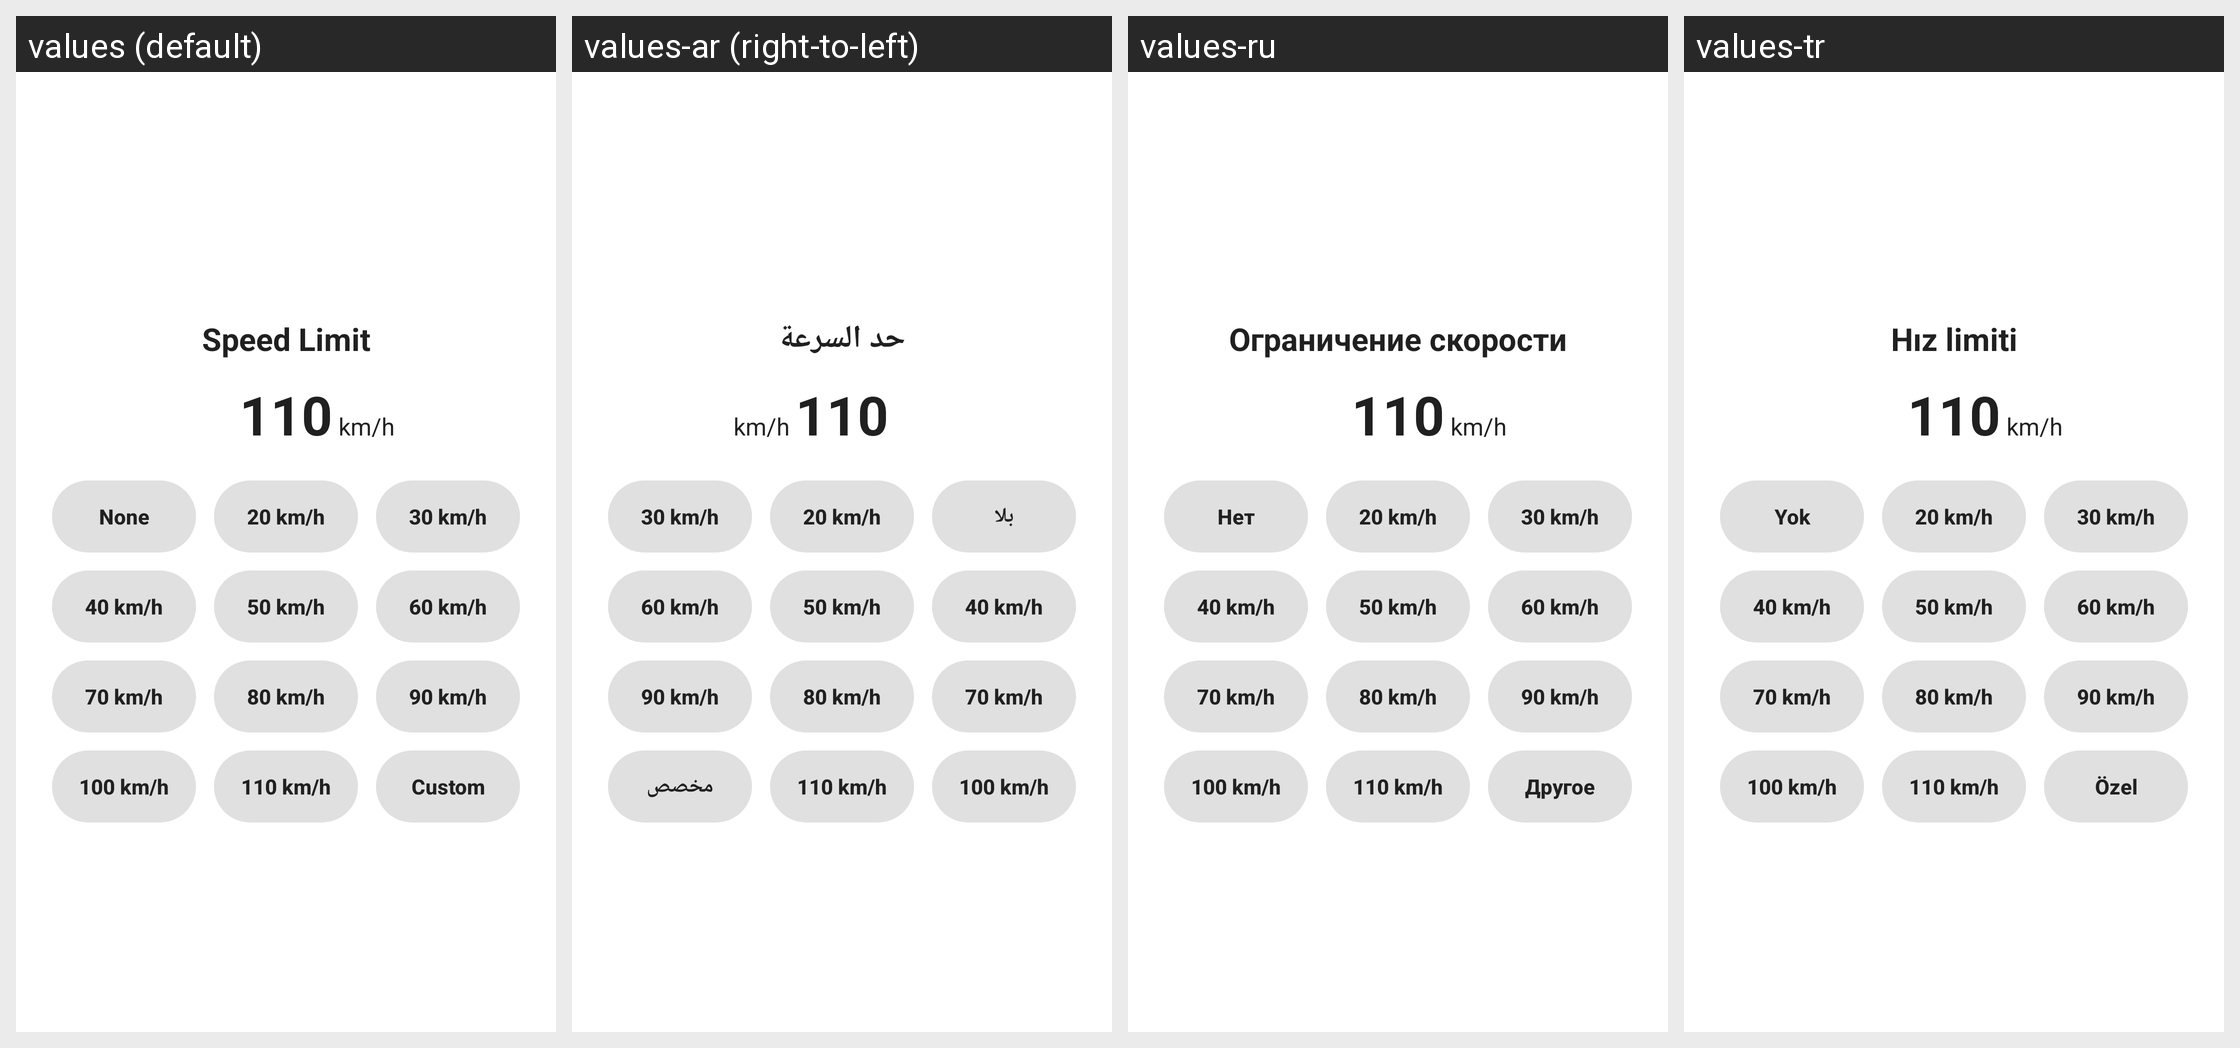

Locale-by-locale string values for the Android screen shown in this grid:
Android screen res/layout/dialog_speed_limit.xml rendered under 4 locales, left to right: values (default), values-ar (right-to-left), values-ru, values-tr. Device: Nexus 5 (rendered at 1080×1920; each locale shown at half size, 540×960, under a caption strip naming it); theme AppTheme.
Other locales in the repository, not shown: values-de, values-en, values-en-rAU, values-en-rCA, values-en-rGB, values-en-rXC, values-es, values-es-rUS, values-fi, values-fr, values-fr-rCA, values-hi, values-id, values-in, values-it, values-ja, values-ko, values-ms, values-my, values-nl, values-pl, values-pt, values-pt-rBR, values-pt-rPT, values-th, values-vi, values-zh, values-zh-rCN, values-zh-rHK, values-zh-rTW.
Strings drawn on this screen, with the default value and each locale's value (text and hints the layout hard-codes, and strings that could not be matched under every locale, appear in the picture but are not listed):

setting_speed_limit
  values: Speed Limit
  values-ar: حد السرعة
  values-ru: Ограничение скорости
  values-tr: Hız limiti

none
  values: None
  values-ar: بلا
  values-ru: Нет
  values-tr: Yok

custom
  values: Custom
  values-ar: مخصص
  values-ru: Другое
  values-tr: Özel
